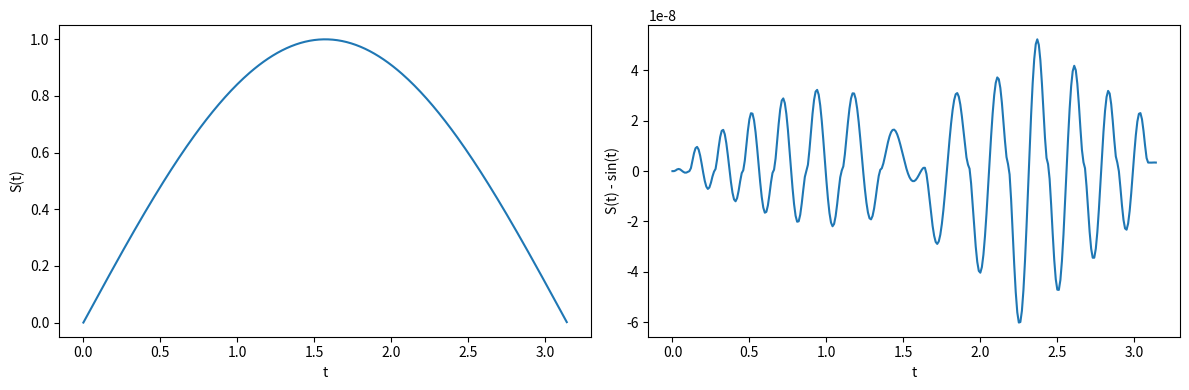
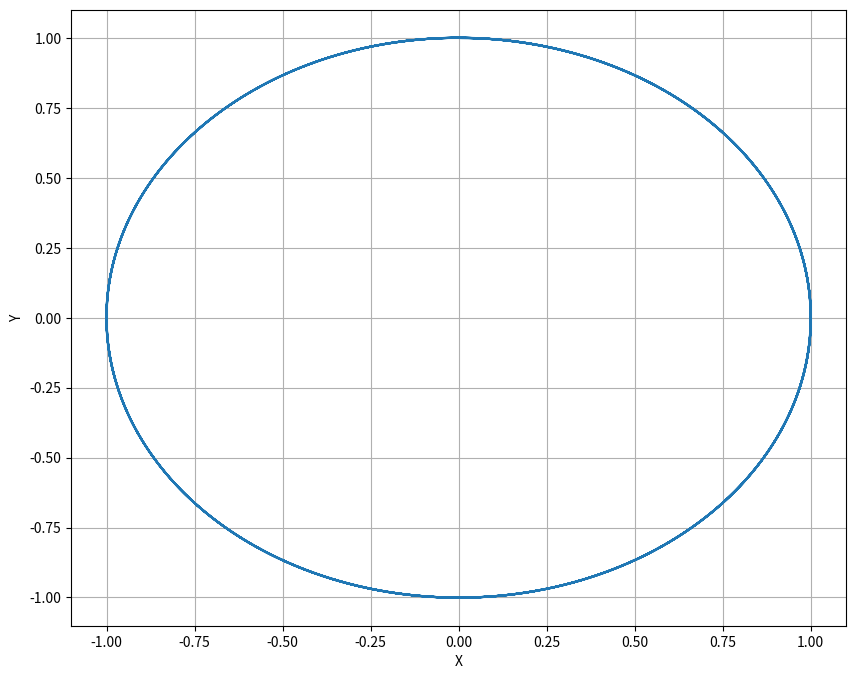

Python code for these plots, in order:
import matplotlib.pyplot as plt
import numpy as np
from scipy.integrate import solve_ivp

F = lambda t, s: np.cos(t)
t_eval = np.arange(0, np.pi, 0.01)

sol = solve_ivp(F, [0, np.pi], [0], method='RK45', t_eval=t_eval, rtol=1e-8, atol=1e-9)
# rtol and atol control relative (absolute) error

plt.figure(figsize = (12, 4))
plt.subplot(121)
plt.plot(sol.t, sol.y[0])
plt.xlabel("t")
plt.ylabel("S(t)")
plt.subplot(122)
plt.plot(sol.t, sol.y[0] - np.sin(sol.t)) # Error Term
plt.xlabel("t")
plt.ylabel("S(t) - sin(t)")
plt.tight_layout()
plt.show()

# Systems of ODE
F = lambda t, s: np.dot(np.array([[0, t**2], [-t**2, 0]]), s)

t_eval = np.arange(0, 5, 0.0001)
sol = solve_ivp(F, [0, 10], [0, 1], t_eval=t_eval)

plt.figure(figsize=(10, 8))
plt.plot(sol.y.T[:, 0], sol.y.T[:, 1])
plt.xlabel('X')
plt.ylabel('Y')
plt.grid(True)
plt.show()
